Run: headless pygame with SDL's dummy video driver; simulated clock (each Clock.tick advances the game by its frame time, no real sleeping); random seed 0; keys injected as events and as key.get_pressed() state; mouse plan: one left click at the window centre at the start of phase 2, then a move to the lower-right quarter at the start of phase 3.
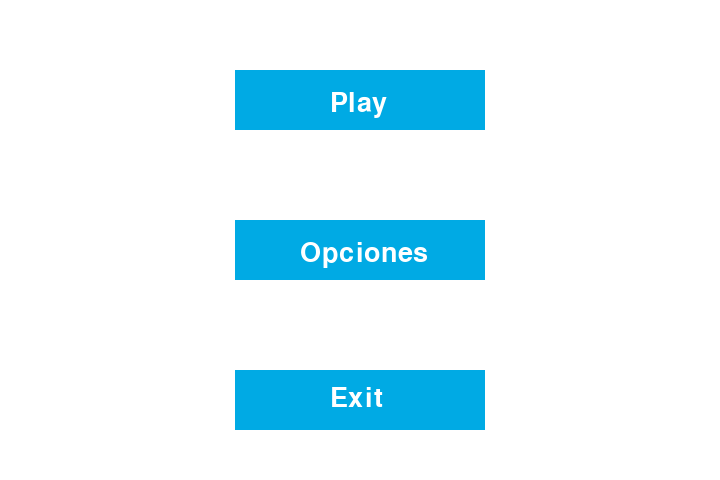
Frame 1 of 4 · flips 1–60 · no input
Frame 2 of 4 · flips 61–180 · clicked the window centre · tapped SPACE, RETURN · held RIGHT (→), D · screen unchanged from frame 1, image omitted
Frame 3 of 4 · flips 181–300 · moved the mouse to the lower-right quarter · held DOWN (↓), S · screen unchanged from frame 2, image omitted
Frame 4 of 4 · flips 301–420 · held LEFT (←), A, UP (↑), W · screen unchanged from frame 3, image omitted

The pygame program that drew these frames:

import pygame as pg

pg.init()
pantallita = pg.display.set_mode((720, 480))
tiempo = pg.time.Clock()
corriendo = True
dt = 0
movy = 0
movx = 0
celd= 20
iniciado= False
fuente = pg.font.Font(None, 40)
texto1= fuente.render("Play", True, "white")
texto2= fuente.render("Opciones", True, "white")
texto3= fuente.render("Exit", True, "white")
texto4= fuente.render("Presiona La Tecla Espacio para inicia", True, "black")
Menu= True
pos_jug = pg.Vector2(pantallita.get_width()/2, pantallita.get_height()/2)

jugador =[
    pg.Rect(pos_jug.x+(i*30), pos_jug.y, 20, 10)
    for i in range(11)
]

paredes= [
    pg.Rect(0, 0, 20, 480),
    pg.Rect(700, 0, 20, 480),
    pg.Rect(0, 0, 720, 20),
    pg.Rect(0, 460, 720, 20),
]

while corriendo: 
    for event in pg.event.get():
        if event.type == pg.QUIT:
            corriendo = False 
    pantallita.fill("white")

    if Menu:
        pantallita.fill("white")

        bot1 = pg.Rect(235, 70, 250, 60)
        pg.draw.rect(pantallita, (0, 170, 228), bot1)
        pantallita.blit(texto1, (330, 90))

        bot2 = pg.Rect(235, 220, 250, 60)
        pg.draw.rect(pantallita, (0, 170, 228), bot2)
        pantallita.blit(texto2, (300, 240))

        bot3 = pg.Rect(235, 370, 250, 60)
        pg.draw.rect(pantallita, (0, 170, 228), bot3)
        pantallita.blit(texto3, (330, 385))

        mouse = pg.mouse.get_pos()
        mouseEstado = pg.mouse.get_pressed()

        if bot1.collidepoint(mouse):
            if mouseEstado[0]:
                Menu = False

    else:

        controles = pg.key.get_pressed()
        if controles[pg.K_SPACE]:
            iniciado = True
            movx= -celd
            movy= 0

        if iniciado:
            if controles[pg.K_w]:
                movy= -celd
                movx= 0
            if controles[pg.K_s]:
                movy= celd
                movx= 0
            if controles[pg.K_a]:
                movx= -celd
                movy= 0
            if controles[pg.K_d]:
                movx= celd
                movy= 0
            for i in range(len(jugador)-1, 0, -1):
                jugador[i].topleft = jugador[i-1].topleft
            
            jugador[0].move_ip(movx, movy)
            
            for i in jugador[1:]:
                if jugador[0].colliderect(i):
                    Menu= True
        else:
            pantallita.blit(texto4, (100, 90))

        for i in jugador:
            if jugador[0]==i:
                pg.draw.ellipse(pantallita, (0, 170, 228), (i.x, i.y, 30, 20))
            else:
                pg.draw.ellipse(pantallita, (0, 170, 228), (i.x, i.y, 30, 15))
    
        for i in paredes:
            pg.draw.rect(pantallita, (0, 170, 228), i)

        if jugador[0].colliderect(paredes[0]):
            jugador[0].left = paredes[0].right
        if jugador[0].colliderect(paredes[1]):
            jugador[0].right = paredes[1].left
        if jugador[0].colliderect(paredes[2]):
            jugador[0].top = paredes[2].bottom
        if jugador[0].colliderect(paredes[3]):
            jugador[0].bottom = paredes[3].top





    pg.display.flip()

    dt = tiempo.tick(10) / 1000

pg.quit()
